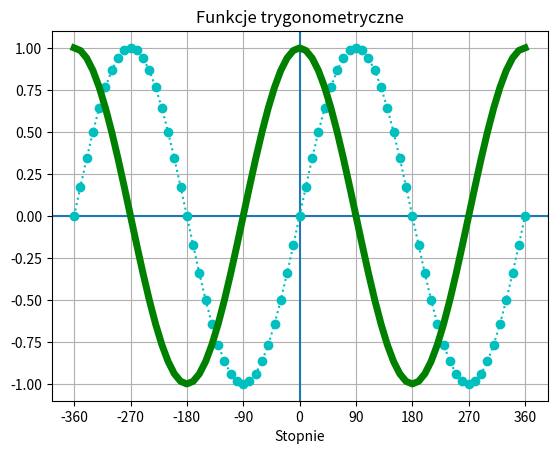

Here is the Python script that generated this plot:
import matplotlib.pyplot as plt
import numpy as np

lista_x = range(-360, 370, 10)
#lista_x = [round(x, 1) for x in lista_x]

lista_y1 = []  # np.sin(x * np.pi / 180)
lista_y2 = []  # 3 * sin(x)
lista_y3 = []  # sin(3 * x)
lista_y4 = []  # cos()

for x in lista_x:
    print(x)
    lista_y1.append(np.sin(x * np.pi / 180))
    lista_y2.append(3 * np.sin(x * np.pi / 180))
    lista_y3.append(np.sin(3 * x * np.pi / 180))
    lista_y4.append(np.cos(x * np.pi / 180))

plt.axvline()
plt.axhline()
plt.title('Funkcje trygonometryczne')
plt.xlabel('Stopnie')
plt.grid()
plt.xticks(range(-360, 370, 90))
plt.plot(lista_x, lista_y1, 'o:c')
#plt.plot(lista_x, lista_y2)
#plt.plot(lista_x, lista_y3)
plt.plot(lista_x, lista_y4, color='g', linewidth=5)
plt.show()